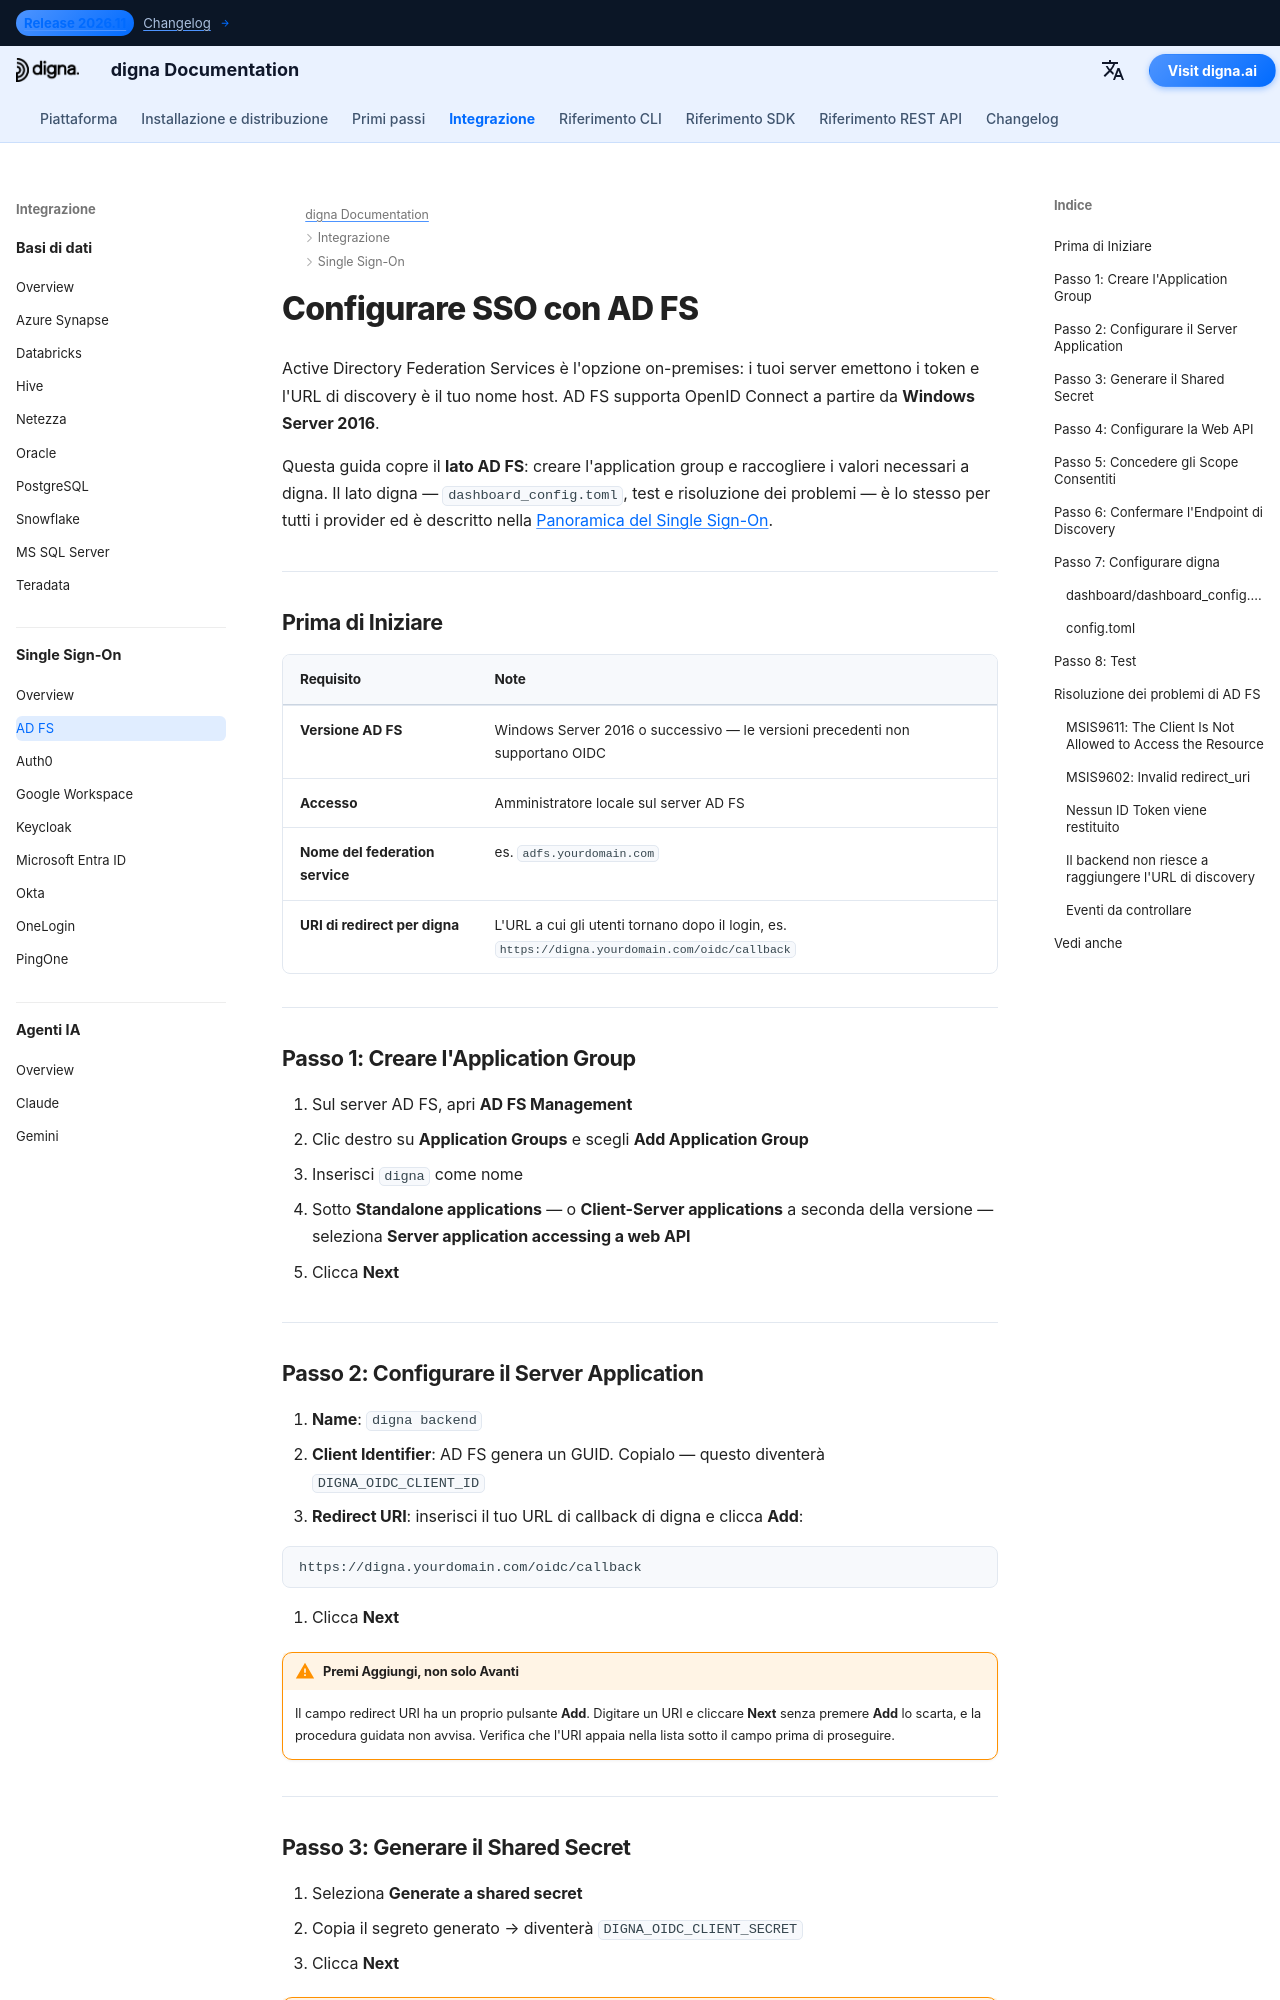

repository: dignaai/digna-docs · page: it/sso/adfs_sso_guide/index.html · generator: mkdocs

---
title: SSO AD FS – Integrazione Single Sign-On | digna Documentazione
description: Configurare il Single Sign-On per digna con Active Directory Federation Services usando OpenID Connect — application group, server application, shared secret, scope consentiti e la corrispondente configurazione di digna.
image: /assets/logo_square.png
keywords: digna sso, adfs sso, Active Directory Federation Services, adfs oidc, application group, OpenID Connect, provider di identità on-premises
---

# Configurare SSO con AD FS

Active Directory Federation Services è l'opzione on-premises: i tuoi server emettono i token e l'URL di discovery è il tuo nome host. AD FS supporta OpenID Connect a partire da **Windows Server 2016**.

Questa guida copre il **lato AD FS**: creare l'application group e raccogliere i valori necessari a digna. Il lato digna — `dashboard_config.toml`, test e risoluzione dei problemi — è lo stesso per tutti i provider ed è descritto nella [Panoramica del Single Sign-On](overview.md).

---

## Prima di Iniziare

| Requisito | Note |
|---|---|
| **Versione AD FS** | Windows Server 2016 o successivo — le versioni precedenti non supportano OIDC |
| **Accesso** | Amministratore locale sul server AD FS |
| **Nome del federation service** | es. `adfs.yourdomain.com` |
| **URI di redirect per digna** | L'URL a cui gli utenti tornano dopo il login, es. `https://digna.yourdomain.com/oidc/callback` |

---

## Passo 1: Creare l'Application Group

1. Sul server AD FS, apri **AD FS Management**
2. Clic destro su **Application Groups** e scegli **Add Application Group**
3. Inserisci `digna` come nome
4. Sotto **Standalone applications** — o **Client-Server applications** a seconda della versione — seleziona **Server application accessing a web API**
5. Clicca **Next**

---
